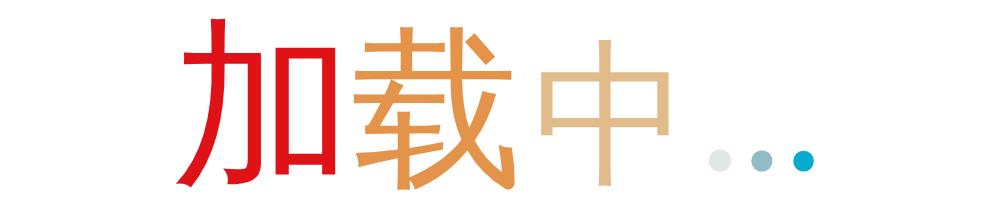
t = 0.00 s
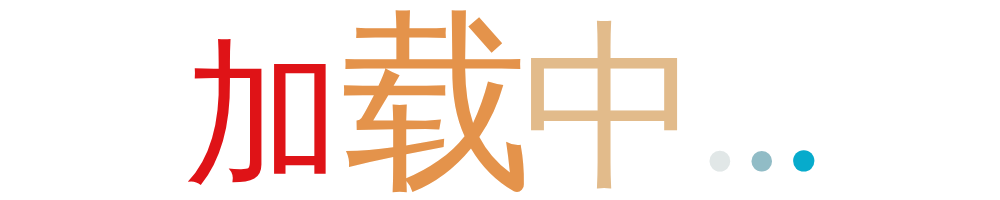
t = 0.31 s
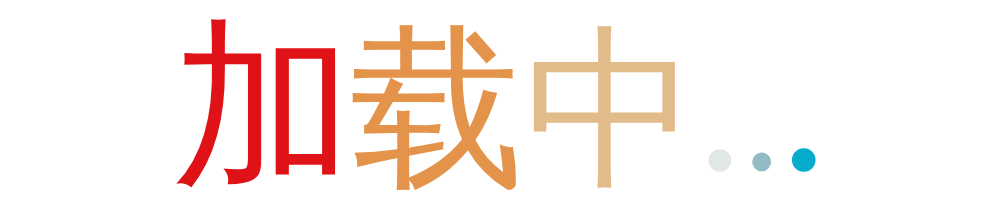
t = 0.61 s
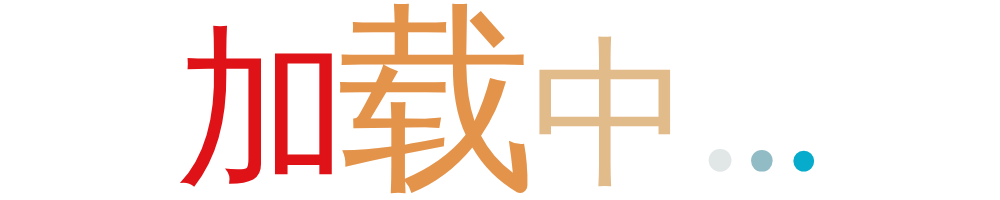
t = 0.92 s
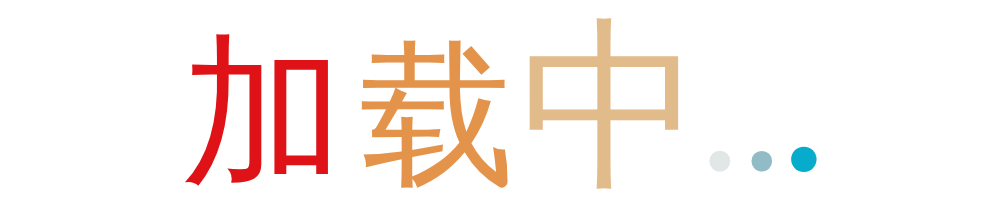
t = 1.22 s
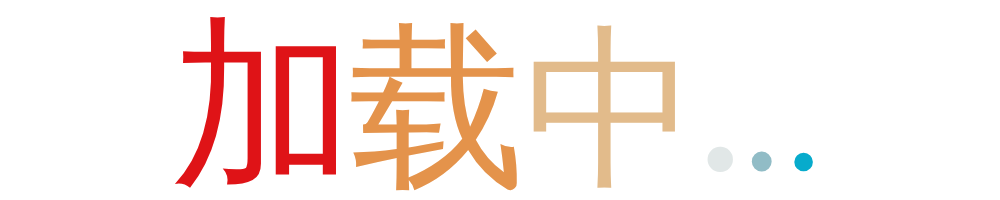
t = 1.53 s

The animated SVG that drew these frames (rendered in a browser with its animation timeline set to each time). Animation: 2 CSS @keyframes rules; one cycle of 1.83 s, repeats indefinitely.

<svg class="ldt-blank" width="1000px"  height="200px"  xmlns="http://www.w3.org/2000/svg" xmlns:xlink="http://www.w3.org/1999/xlink" preserveAspectRatio="xMidYMid" style="background: rgb(255, 255, 255);"><style type="text/css">path,ellipse,circle,rect,polygon,polyline,line { stroke-width: 0; }
@keyframes ld-heartbeat {
  0% {
    -webkit-transform: scale(1.05);
    transform: scale(1.05);
  }
  5% {
    -webkit-transform: scale(1.25);
    transform: scale(1.25);
  }
  39% {
    -webkit-transform: scale(0.9);
    transform: scale(0.9);
  }
  45% {
    -webkit-transform: scale(1.15);
    transform: scale(1.15);
  }
  60% {
    -webkit-transform: scale(1.05);
    transform: scale(1.05);
  }
  100% {
    -webkit-transform: scale(1);
    transform: scale(1);
  }
}
@-webkit-keyframes ld-heartbeat {
  0% {
    -webkit-transform: scale(1.05);
    transform: scale(1.05);
  }
  5% {
    -webkit-transform: scale(1.25);
    transform: scale(1.25);
  }
  39% {
    -webkit-transform: scale(0.9);
    transform: scale(0.9);
  }
  45% {
    -webkit-transform: scale(1.15);
    transform: scale(1.15);
  }
  60% {
    -webkit-transform: scale(1.05);
    transform: scale(1.05);
  }
  100% {
    -webkit-transform: scale(1);
    transform: scale(1);
  }
}
.ld.ld-heartbeat {
  -webkit-animation: ld-heartbeat 0.8s infinite cubic-bezier(0.215, 0.61, 0.355, 1);
  animation: ld-heartbeat 0.8s infinite cubic-bezier(0.215, 0.61, 0.355, 1);
}

text { font-family: Helvetica Neue }</style><g transform="translate(176.1875 169)" style="opacity: 1;">
  <g style="animation-delay: 0s; animation-duration: 1s; font-size: 174px; animation-direction: normal; transform-origin: 87px 0px 0px;" class="ld ld-heartbeat">
    <text fill="#df1317" style="font-family:Helvetica Neue">加</text>
  </g>
</g><g transform="translate(350.1875 169)" style="opacity: 1;">
  <g style="animation-delay: -0.166667s; animation-duration: 1s; font-size: 174px; animation-direction: normal; transform-origin: 87px 0px 0px;" class="ld ld-heartbeat">
    <text fill="#e4934b" style="font-family:Helvetica Neue">载</text>
  </g>
</g><g transform="translate(524.1875 169)" style="opacity: 1;">
  <g style="animation-delay: -0.333333s; animation-duration: 1s; font-size: 174px; animation-direction: normal; transform-origin: 87px 0px 0px;" class="ld ld-heartbeat">
    <text fill="#e2bb8b" style="font-family:Helvetica Neue">中</text>
  </g>
</g><g transform="translate(698.1875 169)" style="opacity: 1;">
  <g style="animation-delay: -0.5s; animation-duration: 1s; font-size: 174px; animation-direction: normal; transform-origin: 20.9375px 0px 0px;" class="ld ld-heartbeat">
    <text fill="#e1e7e7" style="font-family:Helvetica Neue">.</text>
  </g>
</g><g transform="translate(740.0625 169)" style="opacity: 1;">
  <g style="animation-delay: -0.666667s; animation-duration: 1s; font-size: 174px; animation-direction: normal; transform-origin: 20.9375px 0px 0px;" class="ld ld-heartbeat">
    <text fill="#91bcc6" style="font-family:Helvetica Neue">.</text>
  </g>
</g><g transform="translate(781.9375 169)" style="opacity: 1;">
  <g style="animation-delay: -0.833333s; animation-duration: 1s; font-size: 174px; animation-direction: normal; transform-origin: 20.9375px 0px 0px;" class="ld ld-heartbeat">
    <text fill="#07abcc" style="font-family:Helvetica Neue">.</text>
  </g>
</g></svg>